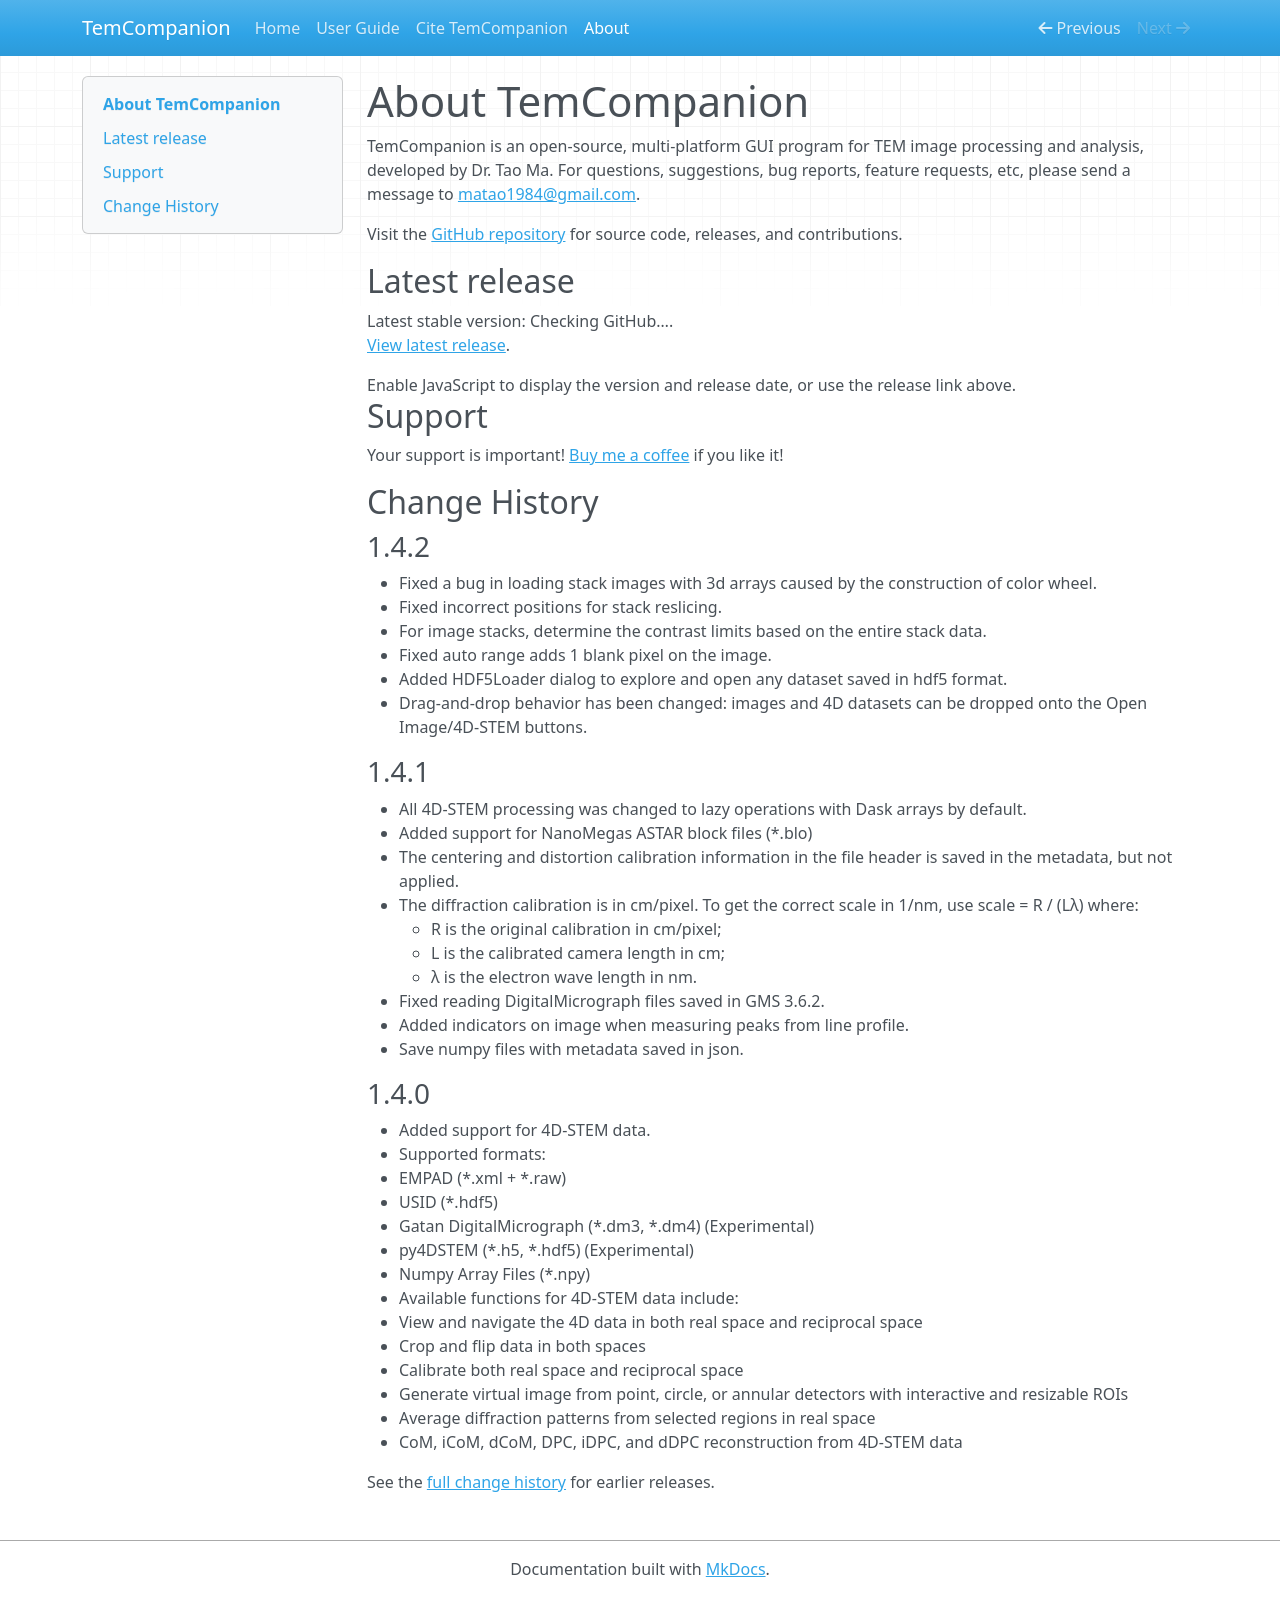

repository: matao1984/temcompanion · page: about/index.html · generator: mkdocs

# About TemCompanion

TemCompanion is an open-source, multi-platform GUI program for TEM image processing and analysis, developed by Dr. Tao Ma. For questions, suggestions, bug reports, feature requests, etc, please send a message to [matao1984@gmail.com](mailto:matao1984@gmail.com).

Visit the [GitHub repository](https://github.com/matao1984/temcompanion) for source code, releases, and contributions.

## Latest release

<p>Latest stable version: <span id="latest-release-version" aria-live="polite">Checking GitHub&hellip;</span>.
<br>
<a href="https://github.com/matao1984/temcompanion/releases/latest" target="_blank" rel="noopener noreferrer">View latest release</a>.</p>
<noscript>Enable JavaScript to display the version and release date, or use the release link above.</noscript>

## Support

Your support is important! <a href="https://paypal.me/matao1984?country.x=US&amp;locale.x=en_US" target="_blank" rel="noopener noreferrer">Buy me a coffee</a> if you like it!

## Change History

<!-- CHANGELOG_SNIPPET_START -->

### 1.4.2
- Fixed a bug in loading stack images with 3d arrays caused by the construction of color wheel.
- Fixed incorrect positions for stack reslicing.
- For image stacks, determine the contrast limits based on the entire stack data.
- Fixed auto range adds 1 blank pixel on the image.
- Added HDF5Loader dialog to explore and open any dataset saved in hdf5 format.
- Drag-and-drop behavior has been changed: images and 4D datasets can be dropped onto the Open Image/4D-STEM buttons.

### 1.4.1
- All 4D-STEM processing was changed to lazy operations with Dask arrays by default.
- Added support for NanoMegas ASTAR block files (*.blo)
  - The centering and distortion calibration information in the file header is saved in the metadata, but not applied.
  - The diffraction calibration is in cm/pixel. To get the correct scale in 1/nm, use scale = R / (Lλ) where:
    - R is the original calibration in cm/pixel;
    - L is the calibrated camera length in cm;
    - λ is the electron wave length in nm.
- Fixed reading DigitalMicrograph files saved in GMS 3.6.2.
- Added indicators on image when measuring peaks from line profile.
- Save numpy files with metadata saved in json.

### 1.4.0
- Added support for 4D-STEM data.
- Supported formats:
  - EMPAD (*.xml + *.raw)
  - USID (*.hdf5)
  - Gatan DigitalMicrograph (*.dm3, *.dm4) (Experimental)
  - py4DSTEM (*.h5, *.hdf5) (Experimental)
  - Numpy Array Files (*.npy)
- Available functions for 4D-STEM data include:
  - View and navigate the 4D data in both real space and reciprocal space
  - Crop and flip data in both spaces
  - Calibrate both real space and reciprocal space
  - Generate virtual image from point, circle, or annular detectors with interactive and resizable ROIs
  - Average diffraction patterns from selected regions in real space
  - CoM, iCoM, dCoM, DPC, iDPC, and dDPC reconstruction from 4D-STEM data

<!-- CHANGELOG_SNIPPET_END -->
See the [full change history](User%20Guide.md#8-change-history) for earlier releases.
